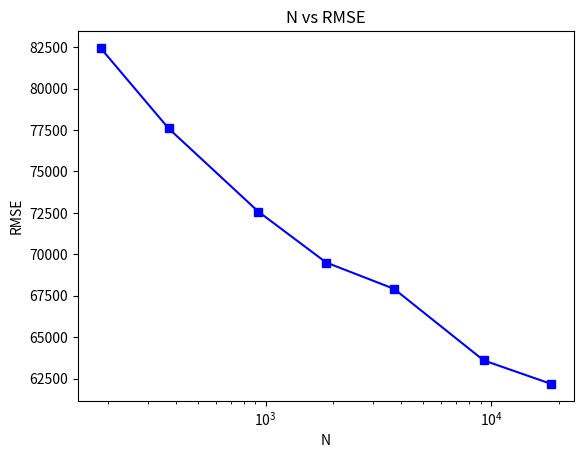

Write the Python code that produced this figure.
"""
* Creation Date : 05-09-2011
* Last Modified : 
* Created By :  Shreesh Ayachit ([email redacted])
* Description : 
"""
from matplotlib import pyplot
import math
if __name__ == "__main__":
    k = [1,3,5,11,21,51,101,201,501,1001]
    RMSE1 = [131666,106961,101392,98620,98195,100310,102480,104439,107911,111033] # Unnormalized,UnWeighted
    RMSE2 = [91302.3,79168,75973.7,74720.4,75790.3,78823.9,82302.7,86840.6,94915.1,103652]        # Normalized,Unweighted
    #RMSEN = [82445.68210672728,77593.48084942155,72576.80019886539,69506.95602087707,67918.94286228428,63603.71178167287,62177.73470865206]
    RMSEN = [82445.68210672728,77593.48084942155,72576.80019886539,69506.95602087707,67918.94286228428,63603.71178167287,62177.73470865206]
    N = [185,371,928,1857,3715,9288,18576]
    #line1 = pyplot.semilogx(k,RMSE1,'r--o')
    #line2 = pyplot.semilogx(k,RMSE2,'b-s')
    line = pyplot.semilogx(N,RMSEN,'b-s')
    #pyplot.legend([line1,line2],["UnNornmalized","Normalized"])
    #pyplot.legend([line1],["Normalized-k10"])
    pyplot.ylabel('RMSE')
    pyplot.xlabel('N')
    pyplot.title('N vs RMSE')
    pyplot.show()
